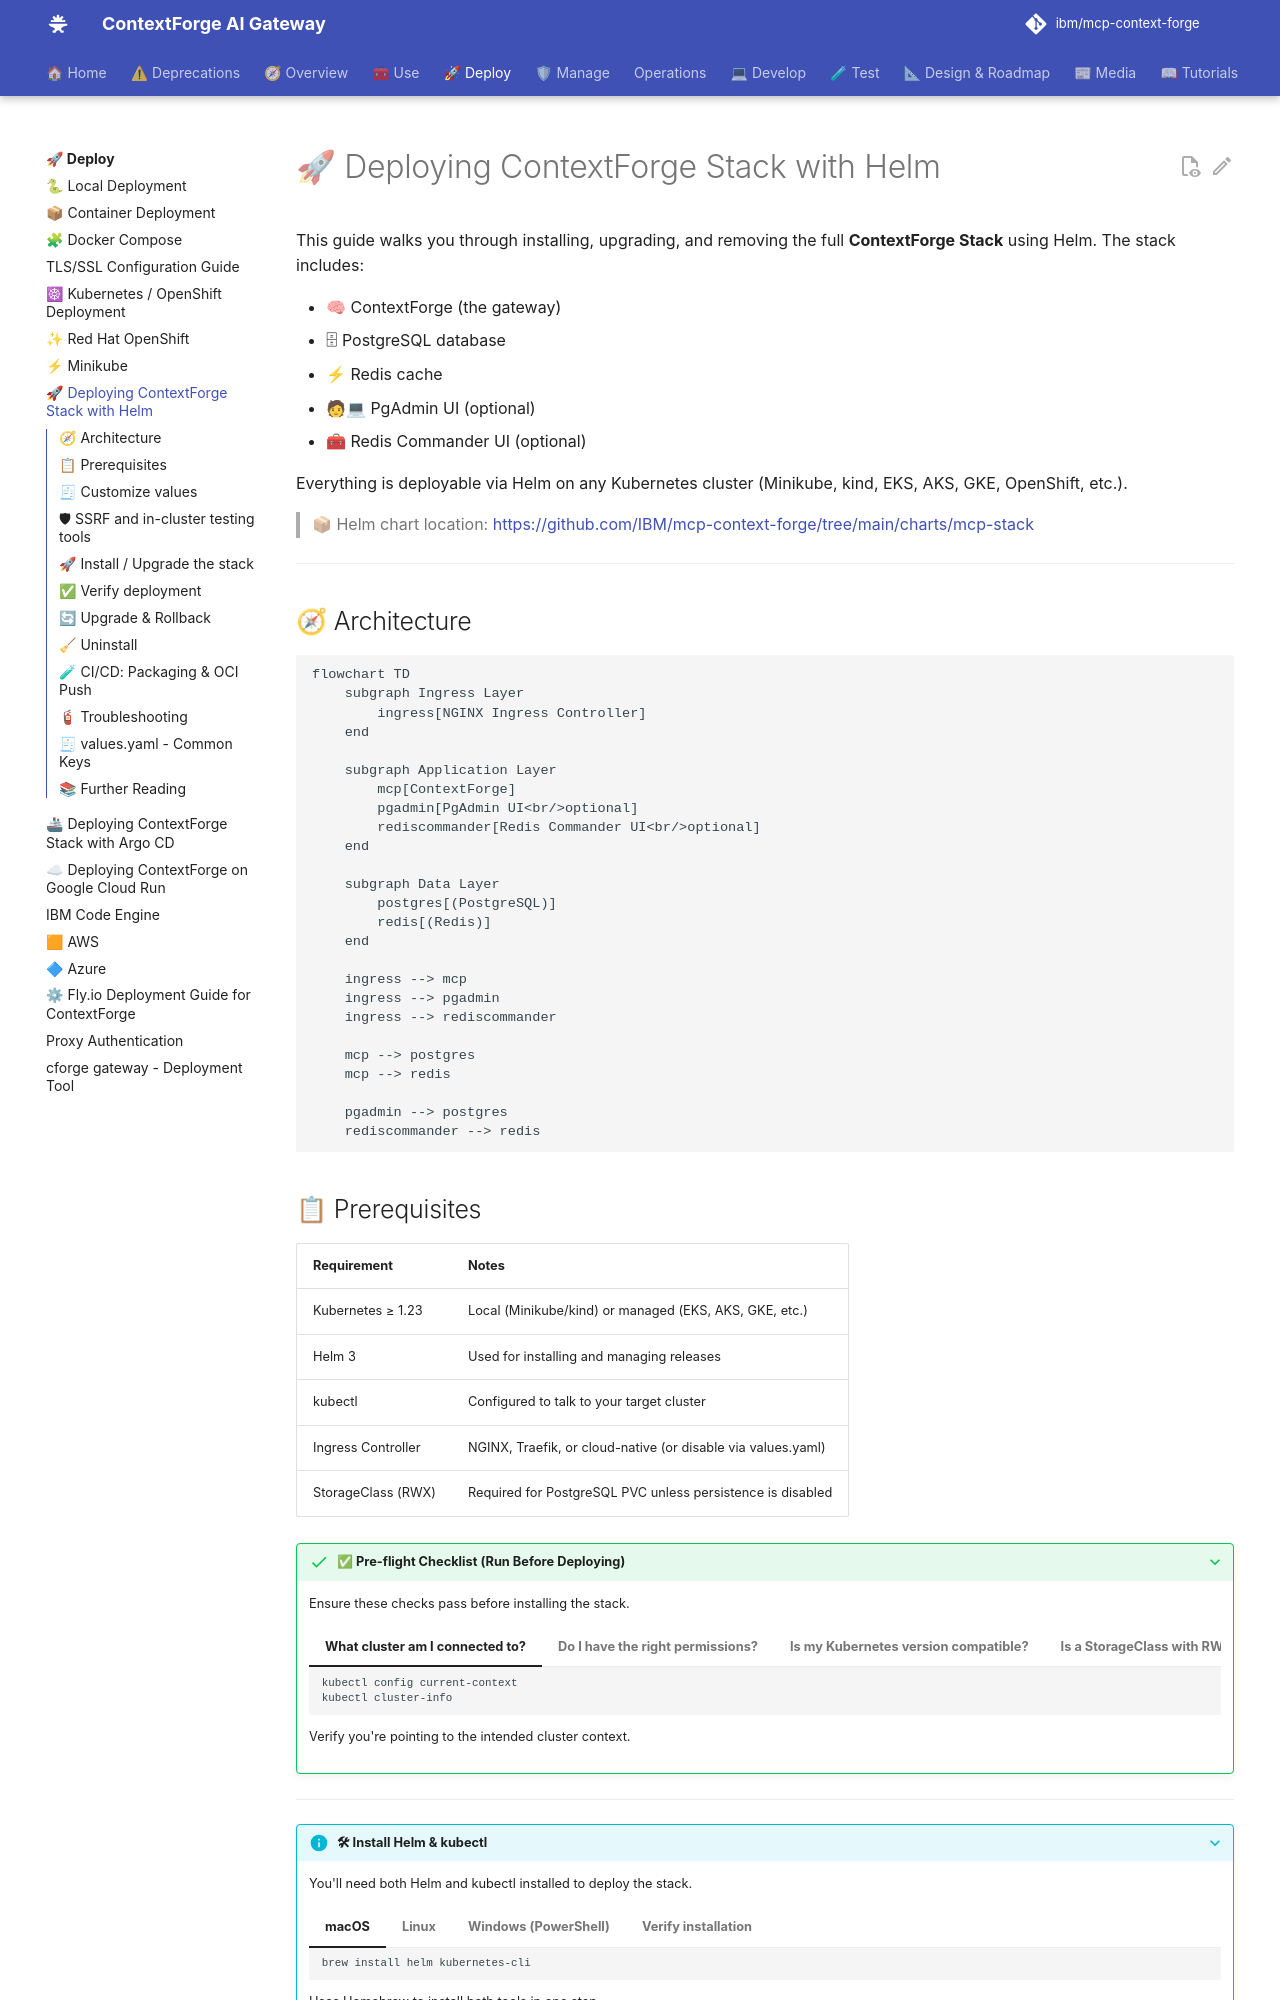

repository: IBM/mcp-context-forge · page: 1.0.11/deployment/helm/index.html · generator: mkdocs

# 🚀 Deploying ContextForge Stack with Helm

This guide walks you through installing, upgrading, and removing the full **ContextForge Stack** using Helm. The stack includes:

* 🧠 ContextForge (the gateway)
* 🗄 PostgreSQL database
* ⚡ Redis cache
* 🧑💻 PgAdmin UI (optional)
* 🧰 Redis Commander UI (optional)

Everything is deployable via Helm on any Kubernetes cluster (Minikube, kind, EKS, AKS, GKE, OpenShift, etc.).

> 📦 Helm chart location:
> [https://github.com/IBM/mcp-context-forge/tree/main/charts/mcp-stack](https://github.com/IBM/mcp-context-forge/tree/main/charts/mcp-stack)

---

## 🧭 Architecture

```mermaid
flowchart TD
    subgraph Ingress Layer
        ingress[NGINX Ingress Controller]
    end

    subgraph Application Layer
        mcp[ContextForge]
        pgadmin[PgAdmin UI<br/>optional]
        rediscommander[Redis Commander UI<br/>optional]
    end

    subgraph Data Layer
        postgres[(PostgreSQL)]
        redis[(Redis)]
    end

    ingress --> mcp
    ingress --> pgadmin
    ingress --> rediscommander

    mcp --> postgres
    mcp --> redis

    pgadmin --> postgres
    rediscommander --> redis
```
